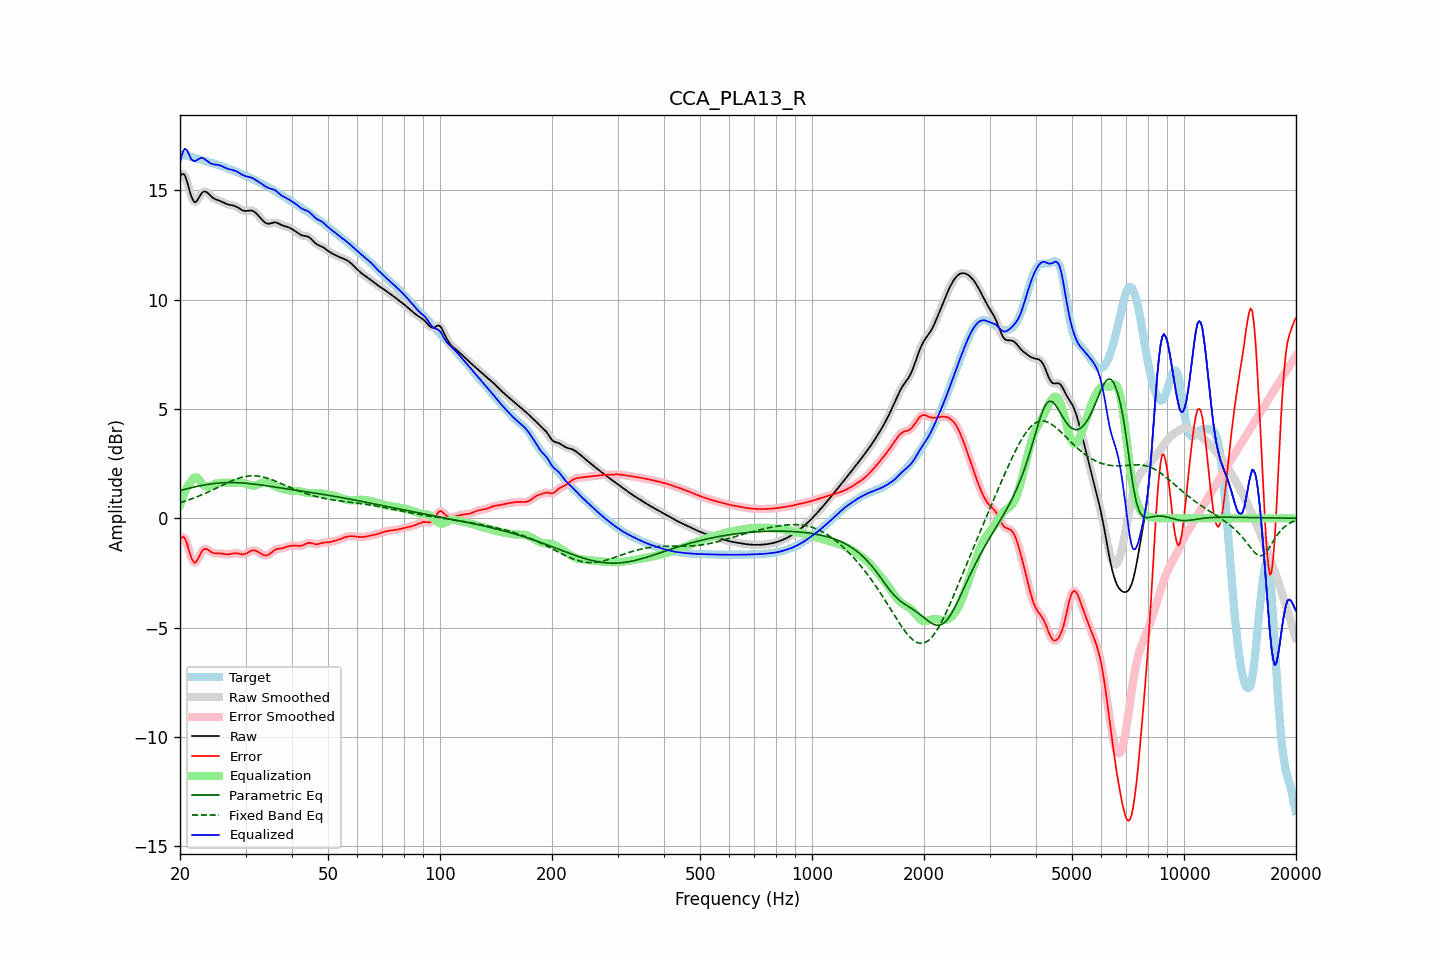

Data behind this chart, as committed beside it:
frequency, raw, error, smoothed, error_smoothed, equalization, parametric_eq, fixed_band_eq, equalized_raw, equalized_smoothed, target
20.00, 15.63, -0.98, 15.64, -0.97, 0.61, 1.27, 0.72, 16.24, 16.25, 16.62
20.20, 15.73, -0.88, 15.73, -0.88, 0.83, 1.29, 0.74, 16.56, 16.56, 16.61
20.40, 15.75, -0.85, 15.74, -0.86, 1.03, 1.31, 0.76, 16.78, 16.77, 16.60
20.61, 15.69, -0.91, 15.67, -0.93, 1.21, 1.33, 0.79, 16.90, 16.88, 16.60
20.81, 15.49, -1.09, 15.49, -1.09, 1.36, 1.35, 0.81, 16.85, 16.85, 16.58
21.02, 15.25, -1.32, 15.24, -1.32, 1.49, 1.36, 0.83, 16.74, 16.74, 16.56
21.23, 14.97, -1.57, 14.98, -1.57, 1.60, 1.38, 0.86, 16.57, 16.58, 16.55
21.44, 14.73, -1.80, 14.74, -1.79, 1.69, 1.40, 0.89, 16.42, 16.42, 16.53
21.66, 14.57, -1.94, 14.56, -1.95, 1.81, 1.42, 0.91, 16.37, 16.37, 16.51
21.87, 14.45, -2.03, 14.48, -2.01, 1.87, 1.43, 0.94, 16.32, 16.35, 16.49
22.09, 14.48, -1.99, 14.48, -1.98, 1.88, 1.45, 0.97, 16.36, 16.36, 16.47
22.31, 14.57, -1.87, 14.56, -1.88, 1.84, 1.47, 1.00, 16.41, 16.40, 16.44
22.54, 14.69, -1.73, 14.69, -1.73, 1.76, 1.48, 1.03, 16.45, 16.45, 16.42
22.76, 14.82, -1.58, 14.81, -1.59, 1.66, 1.50, 1.06, 16.48, 16.47, 16.40
22.99, 14.91, -1.46, 14.90, -1.48, 1.57, 1.51, 1.09, 16.48, 16.47, 16.38
23.22, 14.95, -1.41, 14.94, -1.41, 1.50, 1.52, 1.12, 16.44, 16.44, 16.35
23.45, 14.94, -1.40, 14.94, -1.40, 1.45, 1.54, 1.15, 16.39, 16.39, 16.33
23.69, 14.89, -1.42, 14.89, -1.42, 1.44, 1.55, 1.19, 16.34, 16.33, 16.31
23.92, 14.82, -1.47, 14.82, -1.47, 1.46, 1.56, 1.22, 16.28, 16.28, 16.29
24.16, 14.75, -1.52, 14.75, -1.52, 1.49, 1.57, 1.25, 16.23, 16.24, 16.27
24.40, 14.68, -1.56, 14.69, -1.56, 1.52, 1.58, 1.29, 16.21, 16.21, 16.25
24.65, 14.63, -1.59, 14.63, -1.59, 1.56, 1.59, 1.32, 16.19, 16.19, 16.22
24.89, 14.59, -1.60, 14.60, -1.60, 1.58, 1.60, 1.36, 16.18, 16.18, 16.20
25.14, 14.57, -1.60, 14.57, -1.60, 1.60, 1.61, 1.40, 16.17, 16.17, 16.17
25.39, 14.54, -1.60, 14.54, -1.60, 1.62, 1.61, 1.43, 16.16, 16.16, 16.14
25.65, 14.51, -1.61, 14.51, -1.61, 1.62, 1.62, 1.47, 16.14, 16.13, 16.12
25.91, 14.48, -1.61, 14.48, -1.62, 1.63, 1.62, 1.50, 16.11, 16.11, 16.09
26.16, 14.44, -1.63, 14.44, -1.63, 1.63, 1.63, 1.54, 16.07, 16.07, 16.07
26.43, 14.40, -1.64, 14.41, -1.64, 1.63, 1.63, 1.58, 16.04, 16.04, 16.04
26.69, 14.37, -1.64, 14.37, -1.64, 1.63, 1.63, 1.61, 16.00, 16.01, 16.02
26.96, 14.35, -1.64, 14.35, -1.64, 1.63, 1.64, 1.64, 15.98, 15.98, 15.99
27.23, 14.33, -1.63, 14.33, -1.63, 1.62, 1.64, 1.68, 15.96, 15.96, 15.97
27.50, 14.32, -1.62, 14.32, -1.62, 1.62, 1.64, 1.71, 15.94, 15.94, 15.94
27.77, 14.31, -1.61, 14.31, -1.61, 1.62, 1.64, 1.74, 15.92, 15.92, 15.91
28.05, 14.29, -1.60, 14.28, -1.60, 1.62, 1.63, 1.77, 15.90, 15.90, 15.88
28.33, 14.25, -1.60, 14.25, -1.60, 1.62, 1.63, 1.80, 15.87, 15.87, 15.85
28.62, 14.21, -1.61, 14.21, -1.61, 1.62, 1.63, 1.82, 15.83, 15.83, 15.82
28.90, 14.17, -1.62, 14.17, -1.62, 1.62, 1.62, 1.85, 15.79, 15.79, 15.79
29.19, 14.12, -1.63, 14.12, -1.64, 1.62, 1.62, 1.87, 15.75, 15.75, 15.76
29.48, 14.08, -1.65, 14.09, -1.64, 1.62, 1.62, 1.89, 15.70, 15.70, 15.73
29.78, 14.06, -1.63, 14.06, -1.63, 1.61, 1.61, 1.90, 15.67, 15.67, 15.70
30.08, 14.05, -1.61, 14.06, -1.61, 1.59, 1.60, 1.92, 15.64, 15.64, 15.67
30.38, 14.06, -1.57, 14.06, -1.57, 1.56, 1.60, 1.93, 15.62, 15.62, 15.63
30.68, 14.07, -1.53, 14.07, -1.53, 1.53, 1.59, 1.94, 15.61, 15.61, 15.60
30.99, 14.07, -1.49, 14.07, -1.49, 1.51, 1.58, 1.94, 15.59, 15.59, 15.57
31.30, 14.06, -1.47, 14.06, -1.47, 1.50, 1.57, 1.95, 15.56, 15.56, 15.53
31.61, 14.03, -1.46, 14.03, -1.47, 1.49, 1.57, 1.95, 15.52, 15.52, 15.49
31.93, 13.98, -1.48, 13.97, -1.48, 1.50, 1.56, 1.94, 15.48, 15.48, 15.46
32.24, 13.90, -1.51, 13.90, -1.51, 1.53, 1.55, 1.94, 15.43, 15.43, 15.42
32.57, 13.82, -1.55, 13.82, -1.55, 1.56, 1.54, 1.93, 15.39, 15.38, 15.38
32.89, 13.74, -1.60, 13.74, -1.60, 1.60, 1.53, 1.92, 15.34, 15.34, 15.34
33.22, 13.66, -1.64, 13.65, -1.64, 1.63, 1.52, 1.90, 15.29, 15.29, 15.30
33.55, 13.58, -1.68, 13.58, -1.68, 1.66, 1.51, 1.88, 15.24, 15.24, 15.26
33.89, 13.52, -1.69, 13.52, -1.69, 1.67, 1.50, 1.87, 15.19, 15.19, 15.22
34.23, 13.49, -1.69, 13.49, -1.69, 1.66, 1.49, 1.84, 15.15, 15.15, 15.18
34.57, 13.47, -1.67, 13.47, -1.66, 1.64, 1.48, 1.82, 15.11, 15.11, 15.14
34.92, 13.48, -1.62, 13.48, -1.61, 1.60, 1.46, 1.80, 15.08, 15.08, 15.10
35.27, 13.50, -1.55, 13.50, -1.55, 1.56, 1.45, 1.77, 15.06, 15.06, 15.06
35.62, 13.52, -1.49, 13.52, -1.49, 1.52, 1.44, 1.74, 15.04, 15.04, 15.01
35.97, 13.53, -1.44, 13.53, -1.44, 1.47, 1.43, 1.71, 15.01, 15.00, 14.97
... 635 more rows
